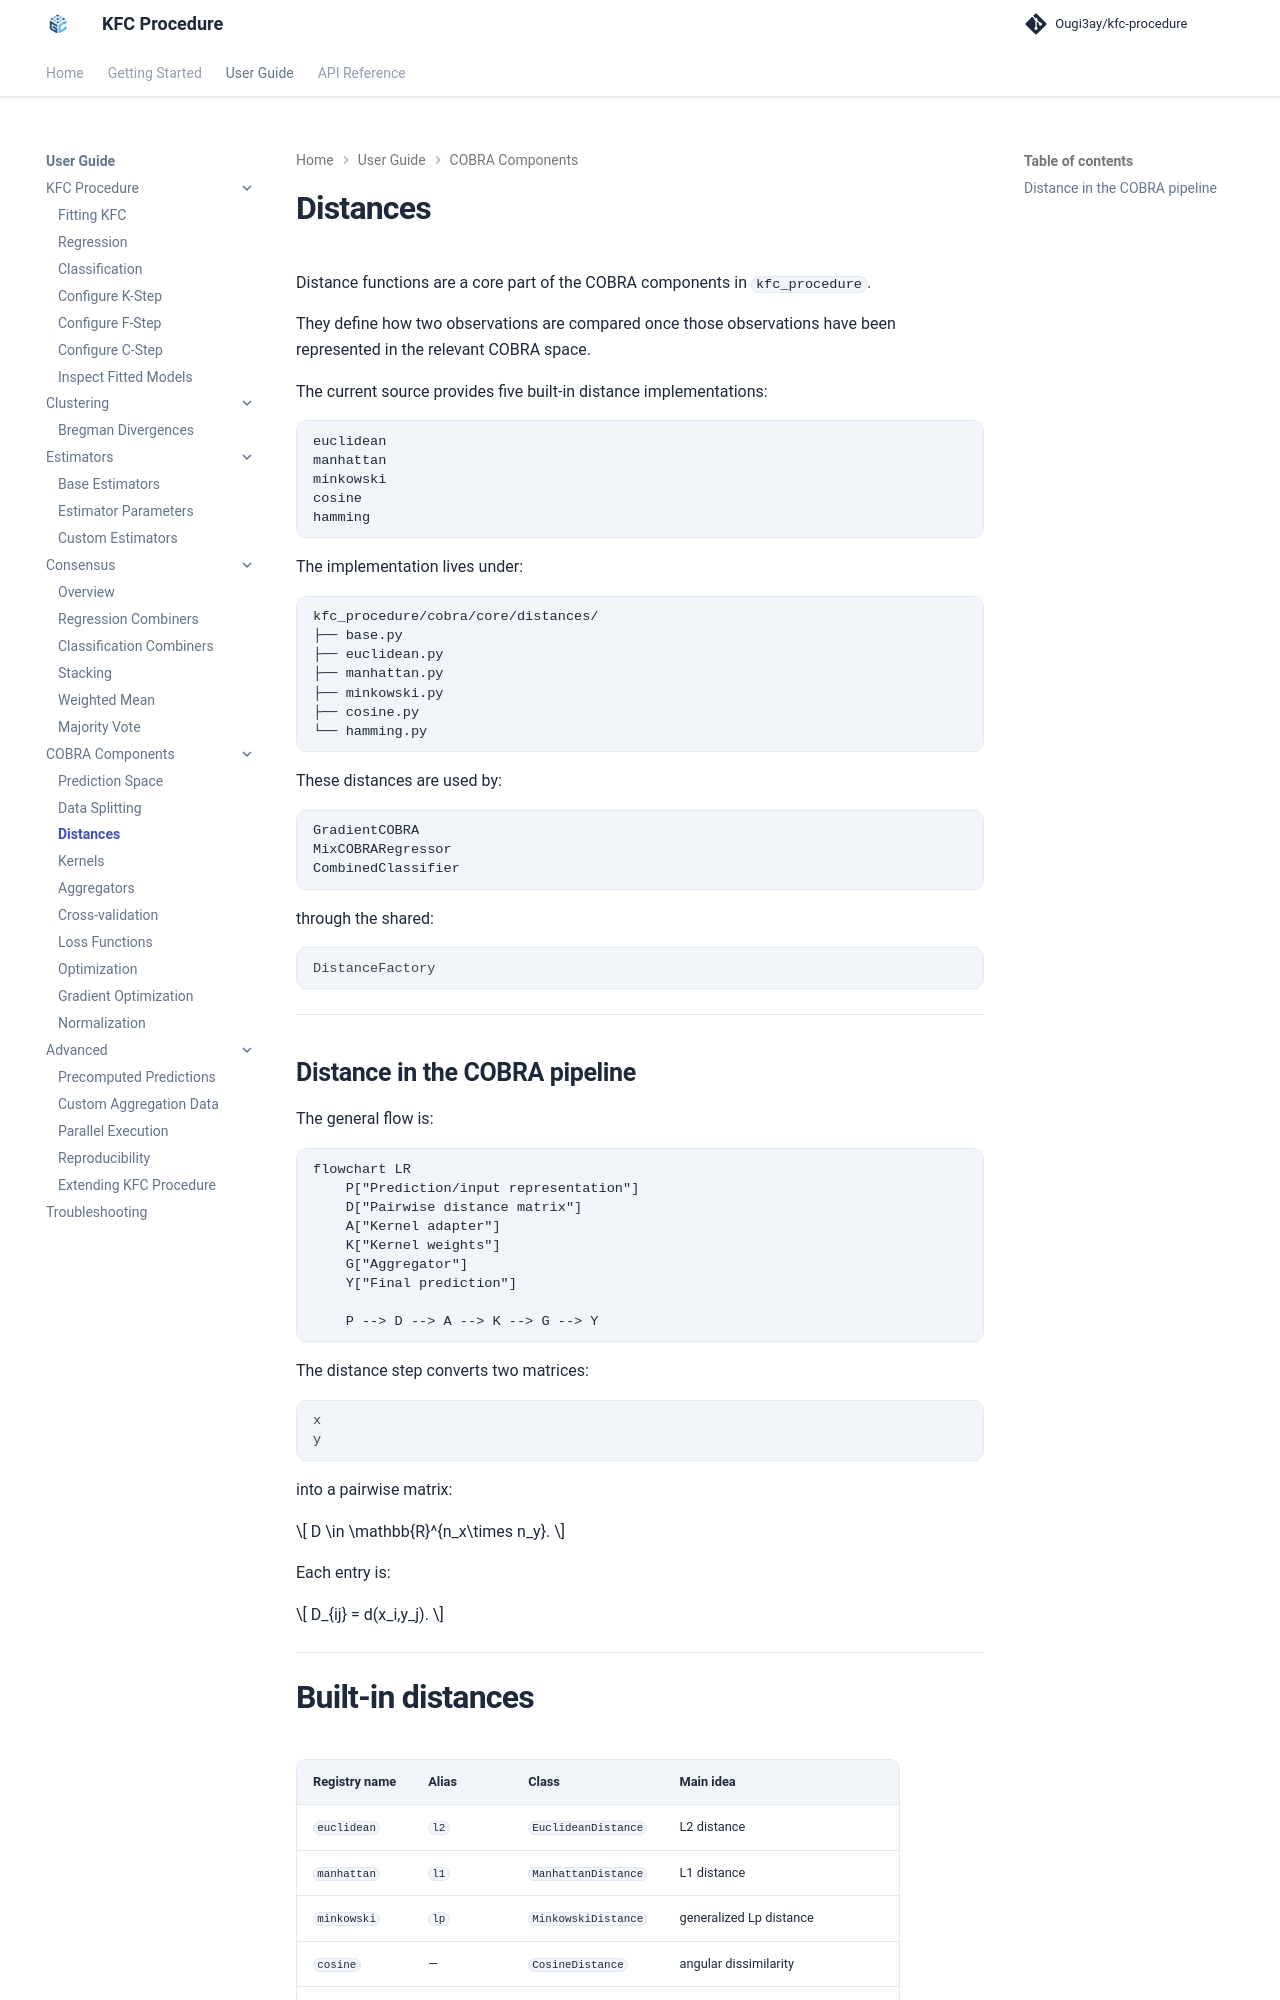

repository: Ougi3ay/kfc-procedure · page: user-guide/cobra/distances/index.html · generator: mkdocs

# Distances

Distance functions are a core part of the COBRA components in
`kfc_procedure`.

They define how two observations are compared once those observations have
been represented in the relevant COBRA space.

The current source provides five built-in distance implementations:

```text
euclidean
manhattan
minkowski
cosine
hamming
```

The implementation lives under:

```text
kfc_procedure/cobra/core/distances/
├── base.py
├── euclidean.py
├── manhattan.py
├── minkowski.py
├── cosine.py
└── hamming.py
```

These distances are used by:

```text
GradientCOBRA
MixCOBRARegressor
CombinedClassifier
```

through the shared:

```python
DistanceFactory
```

---

## Distance in the COBRA pipeline

The general flow is:

```mermaid
flowchart LR
    P["Prediction/input representation"]
    D["Pairwise distance matrix"]
    A["Kernel adapter"]
    K["Kernel weights"]
    G["Aggregator"]
    Y["Final prediction"]

    P --> D --> A --> K --> G --> Y
```

The distance step converts two matrices:

```python
x
y
```

into a pairwise matrix:

\[
D
\in
\mathbb{R}^{n_x\times n_y}.
\]

Each entry is:

\[
D_{ij}
=
d(x_i,y_j).
\]

---
